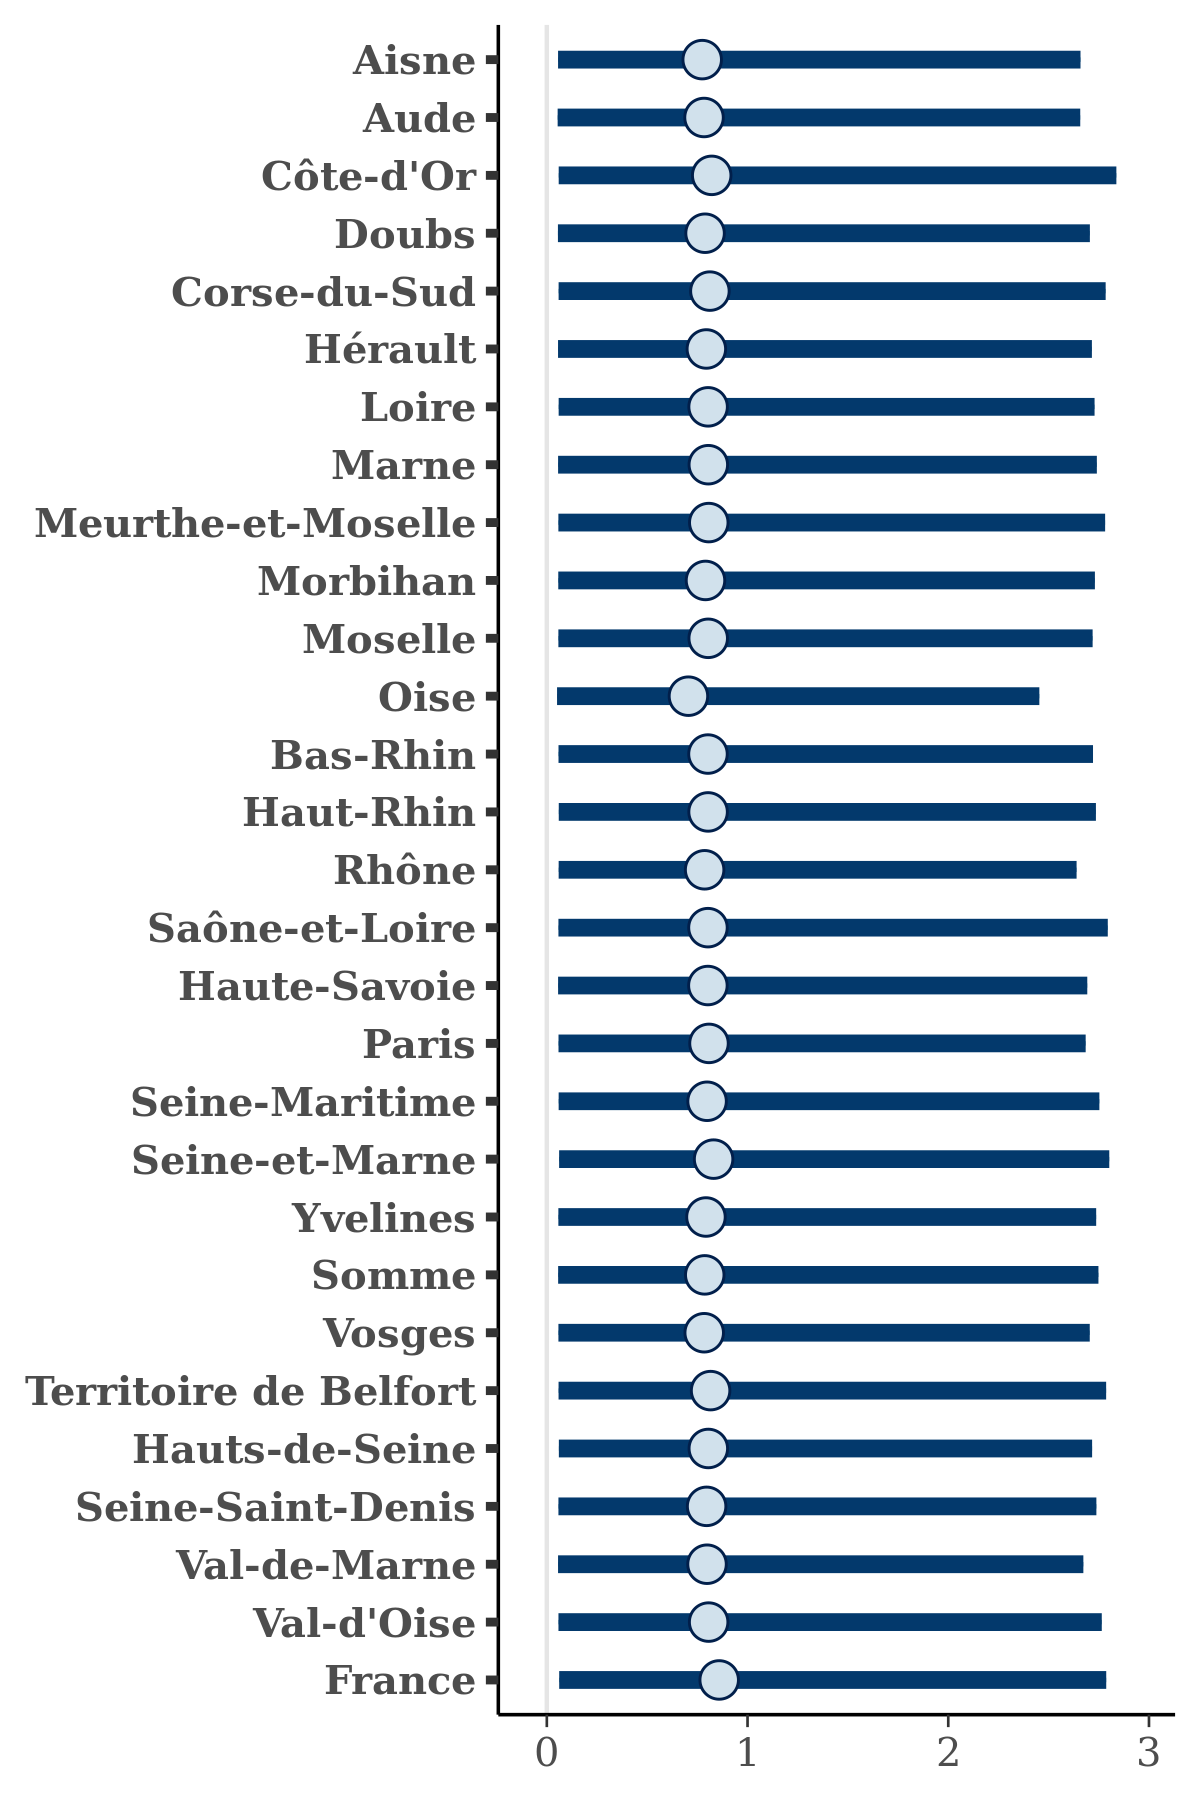

The file beside this chart, header and first rows:
, Aisne, Aude, Côte-d'Or, Doubs, Corse-du-Sud, Hérault, Loire, Marne, Meurthe-et-Moselle, Morbihan, Moselle, Oise, Bas-Rhin, Haut-Rhin, Rhône, Saône-et-Loire, Haute-Savoie, Paris, Seine-Maritime, Seine-et-Marne, Yvelines, Somme, Vosges
1, 0.3223, 0.3556, 0.3898, 0.3502, 0.3556, 0.3837, 0.3952, 0.3546, 0.3656, 0.3677, 0.322, 0.4087, 0.3369, 0.3541, 0.3524, 0.3804, 0.4001, 0.3398, 0.344, 0.3105, 0.3864, 0.3775, 0.2909
2, 3.009, 2.927, 3.353, 3.193, 3.072, 3.315, 3.143, 3.441, 2.782, 3.062, 3.133, 3.134, 2.924, 2.756, 3.195, 3.021, 3.056, 2.996, 2.752, 3.686, 2.832, 3.302, 3.319
3, 0.000281, 0.0002863, 0.0002871, 0.0003574, 0.0003771, 0.0002376, 0.0002741, 0.00026, 0.0003088, 0.0004393, 0.0002633, 0.0003095, 0.0002271, 0.0003521, 0.0002857, 0.0003061, 0.00034, 0.0003534, 0.0004229, 0.0002296, 0.0002813, 0.0002803, 0.0003693
4, 0.1901, 0.2302, 0.2148, 0.2096, 0.1954, 0.08518, 0.2467, 0.106, 0.1965, 0.1491, 0.2378, 0.2648, 0.2132, 0.1791, 0.1997, 0.2838, 0.1766, 0.2305, 0.1978, 0.1949, 0.1415, 0.1266, 0.2213
5, 1.302, 1.952, 1.431, 2.297, 2.003, 1.268, 1.076, 1.403, 1.206, 1.179, 1.75, 0.8851, 1.973, 1.391, 1.518, 1.963, 1.429, 2.245, 1.515, 1.504, 1.78, 1.542, 1.115
6, 2.036, 0.8751, 0.4083, 1.389, 1.266, 1.658, 0.5543, 1.944, 0.7579, 0.5984, 1.481, 1.37, 2.04, 2.047, 0.6581, 3.447, 1.515, 2.367, 0.4143, 0.8685, 1.158, 1.666, 1.855
7, 0.9185, 0.9956, 0.7674, 0.7993, 0.7729, 0.9194, 0.6885, 0.7884, 0.7979, 0.7677, 0.7015, 0.9667, 0.8719, 0.8712, 0.7121, 1.151, 0.9834, 0.8434, 0.8345, 0.9261, 0.9305, 0.6786, 0.9279
8, 2.297, 1.808, 1.925, 2.632, 1.731, 2.075, 3.475, 2.508, 2.932, 2.496, 2.955, 1.382, 1.693, 2.896, 1.575, 2.081, 2.539, 2.39, 2.052, 2.667, 2.626, 2.425, 2.617
9, 0.0243, 0.02588, 0.02627, 0.02841, 0.02819, 0.02597, 0.02254, 0.06433, 0.02539, 0.02246, 0.03413, 0.04495, 0.03023, 0.02854, 0.03808, 0.02949, 0.03988, 0.02705, 0.02419, 0.0315, 0.04904, 0.04212, 0.0127
10, 0.02996, 0.05193, 0.07634, 0.03583, 0.05256, 0.04368, 0.06626, 0.05577, 0.03106, 0.05335, 0.04484, 0.03939, 0.06474, 0.04952, 0.06348, 0.05639, 0.03605, 0.04804, 0.04106, 0.07035, 0.0462, 0.04762, 0.03072
11, 1.193, 1.693, 1.154, 1.342, 1.256, 1.147, 1.559, 1.39, 1.606, 1.286, 1.125, 0.9712, 1.202, 1.156, 1.391, 1.457, 1.281, 1.421, 1.4, 1.748, 1.477, 1.19, 1.352
12, 1.234, 2.288, 1.155, 0.9127, 2.044, 1.019, 0.3663, 0.8211, 1.086, 0.7075, 0.653, 0.6664, 0.8301, 1.212, 0.7156, 0.9835, 1.033, 0.4364, 1.703, 0.8698, 0.7466, 1.983, 1.501
13, 1.588, 1.504, 1.544, 1.673, 1.786, 1.873, 1.559, 1.735, 1.744, 1.683, 1.552, 1.68, 1.464, 1.708, 1.605, 1.627, 1.653, 1.65, 1.882, 1.673, 1.669, 1.852, 1.676
14, 0.8579, 0.5628, 0.8145, 0.5537, 1.526, 0.9578, 0.7314, 0.9569, 1.318, 0.6677, 1.092, 0.4525, 1.343, 1.032, 0.9579, 1.264, 1.061, 1.539, 0.6259, 1.072, 0.584, 0.847, 0.7714
15, 2.688, 2.614, 2.826, 2.812, 2.895, 2.85, 2.693, 2.843, 2.832, 2.864, 2.867, 2.848, 2.76, 2.763, 3.21, 2.817, 3.287, 3.005, 2.936, 2.721, 2.92, 2.639, 2.571
16, 0.1721, 0.2164, 0.1805, 0.2328, 0.2352, 0.2118, 0.2075, 0.1874, 0.2424, 0.1547, 0.2513, 0.1985, 0.2478, 0.2434, 0.1776, 0.185, 0.1521, 0.1924, 0.1769, 0.1904, 0.1634, 0.1697, 0.2483
17, 1.14, 1.312, 1.479, 1.03, 1.436, 1.399, 1.173, 1.326, 1.313, 1.022, 1.289, 1.258, 1.147, 1.394, 1.183, 1.18, 1.301, 1.319, 1.272, 1.281, 1.218, 1.215, 1.105
18, 1.283, 2.394, 1.756, 1.737, 1.51, 0.9751, 1.793, 1.943, 1.294, 1.282, 1.561, 0.9485, 1.587, 2.343, 1.465, 0.7199, 1.839, 0.8831, 0.9098, 1.372, 2.637, 1.245, 1.372
19, 2.712, 1.608, 1.811, 4.41, 2.516, 2.13, 2.728, 1.393, 3.827, 2.1, 2.294, 1.097, 2.192, 3.456, 2.493, 2.132, 4.427, 2.718, 2.879, 2.3, 3.031, 0.9782, 2.913
20, 0.1006, 0.09626, 0.1006, 0.09741, 0.09942, 0.09781, 0.1031, 0.08982, 0.07418, 0.1018, 0.09318, 0.0957, 0.1193, 0.06915, 0.08251, 0.09303, 0.08933, 0.1097, 0.08443, 0.09847, 0.09809, 0.09142, 0.1029
21, 1.362, 1.118, 1.085, 0.9572, 1.072, 1.105, 0.9845, 1.226, 0.8421, 1.002, 0.9934, 0.9894, 0.8074, 0.9563, 1.241, 1.383, 1.308, 1.164, 1.025, 1.037, 0.9194, 1.016, 0.993
22, 3.809, 2.371, 3.271, 1.845, 3.387, 3.255, 3.243, 2.632, 3.21, 2.188, 3.031, 2.129, 1.826, 3.758, 3.186, 3.004, 1.999, 3.077, 2.746, 3.618, 2.213, 2.795, 3.576
23, 0.783, 0.8212, 0.6076, 0.4343, 0.3479, 0.9867, 0.325, 0.6933, 1.512, 0.7809, 1.009, 0.3991, 0.6512, 0.4326, 0.4825, 0.3692, 1.124, 0.7644, 0.7177, 0.5805, 0.6081, 0.7045, 0.4719
24, 0.7061, 1.108, 2.519, 1.285, 0.9746, 0.358, 0.749, 1.725, 0.6599, 1.847, 0.5166, 1.022, 2.33, 0.7028, 1.097, 0.6419, 2.373, 0.8854, 2.941, 1.531, 0.3397, 0.4764, 1.034
25, 1.631, 1.605, 2.051, 1.681, 1.987, 1.366, 1.683, 1.242, 1.308, 1.419, 1.258, 0.8318, 1.582, 1.646, 1.457, 1.36, 1.566, 1.351, 1.605, 1.525, 1.34, 1.552, 1.23
26, 1.261, 1.151, 0.8772, 1.06, 1.318, 0.8486, 1.183, 0.821, 1.087, 1.046, 0.9535, 0.769, 0.8988, 1.206, 1.208, 0.7798, 0.8318, 1.319, 1.461, 1.66, 1.428, 1.023, 1.007
27, 0.07305, 0.06958, 0.06404, 0.07771, 0.08125, 0.07216, 0.08492, 0.06522, 0.08146, 0.08173, 0.07118, 0.07583, 0.07656, 0.0732, 0.08918, 0.08369, 0.07146, 0.07166, 0.07795, 0.08076, 0.0838, 0.08301, 0.0809
28, 0.1413, 0.09556, 0.1701, 0.1282, 0.1488, 0.2255, 0.1205, 0.1999, 0.09454, 0.194, 0.1508, 0.1077, 0.1675, 0.1403, 0.1383, 0.1657, 0.1772, 0.2183, 0.1136, 0.2644, 0.1268, 0.162, 0.167
29, 1.355, 1.313, 1.32, 1.374, 1.568, 1.686, 1.372, 1.449, 1.881, 1.184, 1.082, 0.9368, 0.9954, 1.489, 1.383, 1.564, 0.9175, 1.422, 1.354, 1.344, 1.117, 1.227, 1.301
30, 0.5093, 0.3598, 0.5648, 0.5199, 0.5695, 0.4385, 0.3645, 0.4675, 0.3877, 0.5715, 0.3401, 0.4036, 0.5274, 0.5404, 0.4073, 0.3385, 0.4973, 0.6268, 0.4737, 0.4376, 0.3617, 0.4612, 0.3965
31, 0.6248, 0.6614, 0.5683, 0.7124, 0.9487, 0.957, 0.8336, 0.9473, 0.9506, 0.5492, 0.7808, 0.3552, 0.7669, 0.615, 0.9131, 0.5403, 1.032, 0.454, 0.5351, 0.5932, 1.194, 0.7223, 0.8144
32, 1, 1.087, 1.112, 1.027, 1.023, 1.095, 1.239, 1.015, 1.042, 1.097, 1.023, 0.9779, 1.045, 1.118, 1.125, 1.038, 1.177, 1.074, 0.9156, 1.085, 1.058, 1.072, 1.163
33, 2.22, 2.255, 1.99, 2.044, 1.614, 1.904, 1.721, 2.687, 2.365, 3.094, 1.672, 1.441, 1.448, 2.345, 1.204, 3.384, 1.629, 1.773, 1.856, 2.46, 1.478, 2.446, 3.202
34, 2.851, 1.946, 2.073, 2.568, 1.962, 2.488, 2.191, 2.182, 2.295, 2.233, 2.539, 1.503, 2.456, 2.298, 1.392, 1.927, 2.095, 1.889, 1.707, 1.673, 2.321, 2.005, 1.786
35, 0.3198, 0.3127, 0.3637, 0.3368, 0.3296, 0.2764, 0.4845, 0.3752, 0.3283, 0.3695, 0.3486, 0.3296, 0.3227, 0.3498, 0.3815, 0.3689, 0.4389, 0.3817, 0.3494, 0.5024, 0.3094, 0.3382, 0.3537
36, 1.545, 2.338, 1.831, 1.679, 1.587, 1.267, 1.198, 3.003, 1.351, 1.373, 1.593, 1.816, 1.396, 1.644, 1.913, 1.511, 5.421, 2.169, 3.03, 1.87, 2.226, 3.153, 2.64
37, 0.2131, 0.2038, 0.1861, 0.1841, 0.1752, 0.2021, 0.1852, 0.1889, 0.2008, 0.1779, 0.206, 0.2084, 0.1986, 0.2021, 0.1947, 0.1757, 0.1902, 0.2207, 0.2145, 0.1821, 0.1906, 0.1865, 0.1981
38, 2.88, 3.094, 3.513, 2.615, 3.387, 3.03, 3.071, 2.216, 2.797, 2.826, 3.115, 2.784, 3.052, 2.946, 2.877, 3.656, 2.744, 3.279, 2.676, 2.846, 2.894, 2.768, 3.106
39, 0.4143, 0.428, 0.4112, 0.4108, 0.4171, 0.4253, 0.4179, 0.4192, 0.4144, 0.4213, 0.4125, 0.4142, 0.4272, 0.422, 0.4326, 0.406, 0.43, 0.4194, 0.4203, 0.4228, 0.4167, 0.4212, 0.4157
40, 1.196, 0.862, 1.054, 1.269, 1.495, 1.562, 1.097, 1.054, 1.135, 1.09, 1.182, 1.376, 1.055, 1.158, 1.532, 1.085, 1.214, 1.35, 1.072, 1.124, 1.264, 1.319, 1.169
41, 0.4852, 0.3667, 0.5499, 0.3955, 0.4845, 0.4458, 0.3232, 0.4698, 0.4328, 0.3828, 0.4792, 0.4689, 0.4323, 0.4601, 0.4152, 0.3937, 0.375, 0.3436, 0.5185, 0.3762, 0.4309, 0.4765, 0.3853
42, 1.573, 1.82, 1.498, 1.408, 1.362, 1.644, 1.848, 1.558, 1.88, 1.382, 1.797, 1.716, 1.494, 1.593, 1.833, 2.189, 1.337, 1.235, 1.556, 1.766, 1.841, 1.374, 1.703
43, 0.7942, 0.7749, 0.6922, 0.7827, 0.7593, 0.832, 0.758, 0.7543, 0.8247, 0.7822, 0.8196, 0.7621, 0.8257, 0.7806, 0.8062, 0.7411, 0.7372, 0.8127, 0.6805, 0.8454, 0.7056, 0.7488, 0.7574
44, 0.566, 0.53, 0.5572, 0.3527, 0.7921, 0.8124, 0.514, 0.5587, 0.5017, 0.6903, 0.4307, 0.653, 0.4242, 0.5619, 0.4758, 0.5365, 0.5208, 0.6341, 0.7018, 0.4068, 0.5121, 0.6404, 0.5745
45, 1.867, 1.826, 2.017, 2.196, 1.857, 1.309, 0.7251, 2.091, 1.405, 4.464, 1.822, 1.597, 1.674, 1.223, 1.608, 1.906, 2.297, 2.994, 1.866, 1.089, 1.187, 1.099, 1.612
46, 2.477, 2.752, 2.75, 2.681, 2.695, 2.413, 2.928, 2.806, 2.534, 2.401, 2.586, 2.735, 2.474, 2.696, 2.49, 2.496, 2.632, 2.835, 2.841, 2.656, 2.512, 2.445, 2.503
47, 0.9155, 0.8416, 0.9148, 0.9308, 0.8746, 1.031, 0.9133, 0.9361, 0.8234, 0.8827, 1.006, 0.8952, 0.9058, 1.01, 0.9286, 0.9276, 1.013, 1.193, 1.058, 0.9992, 1.015, 0.9363, 0.9234
48, 0.3838, 0.3049, 0.3297, 0.2978, 0.2783, 0.3224, 0.2981, 0.3127, 0.327, 0.3093, 0.2729, 0.2395, 0.3314, 0.3281, 0.2743, 0.2976, 0.2774, 0.3561, 0.3203, 0.2941, 0.2629, 0.3611, 0.285
49, 1.539, 1.426, 1.433, 1.638, 1.412, 1.317, 1.609, 1.459, 1.451, 1.539, 1.516, 1.285, 1.441, 1.394, 1.528, 1.419, 1.386, 1.378, 1.489, 1.59, 1.628, 1.406, 1.447
50, 2.235, 2.212, 2.377, 2.301, 2.236, 2.234, 2.332, 2.324, 2.263, 2.261, 2.246, 2.203, 2.188, 2.272, 2.276, 2.2, 2.235, 2.28, 2.201, 2.215, 2.134, 2.355, 2.254
51, 3.164, 2.883, 5.183, 5.303, 5.132, 1.915, 6.292, 3.594, 5.022, 2.865, 3.052, 2.968, 3.515, 1.935, 2.278, 2.951, 2.057, 2.951, 2.81, 3.28, 6.152, 1.735, 4.319
52, 0.265, 0.2128, 0.2138, 0.271, 0.1857, 0.2902, 0.1858, 0.332, 0.3212, 0.3245, 0.3554, 0.2702, 0.1917, 0.2142, 0.2807, 0.2645, 0.6587, 0.322, 0.2925, 0.2455, 0.2728, 0.2592, 0.3062
53, 1.277, 0.7885, 1.251, 1.019, 1.221, 1.373, 1.114, 0.8684, 1.52, 1.308, 0.913, 0.7933, 1.197, 1.123, 0.9066, 1.06, 1.168, 0.9899, 1.026, 1.089, 1.026, 1.46, 1.369
54, 0.01138, 0.01313, 0.01089, 0.01081, 0.01213, 0.01126, 0.01094, 0.01154, 0.01406, 0.01268, 0.0127, 0.01128, 0.01259, 0.0106, 0.01426, 0.01348, 0.01178, 0.009677, 0.01452, 0.01246, 0.01047, 0.0111, 0.01235
55, 0.4161, 0.579, 0.5227, 0.4368, 0.4463, 0.4369, 0.482, 0.5014, 0.3606, 0.4001, 0.5331, 0.4105, 0.3432, 0.5195, 0.5062, 0.5851, 0.4295, 0.5761, 0.4854, 0.493, 0.4262, 0.5057, 0.4153
56, 1.291, 1.164, 2.136, 1.854, 1.847, 1.456, 1.819, 2.355, 1.627, 1.769, 2.159, 1.376, 2.318, 1.651, 1.868, 1.308, 2.055, 2.46, 2.262, 2.204, 1.757, 1.274, 2.09
57, 1.019, 2.088, 0.8186, 1.329, 0.8064, 2.23, 1.421, 1.122, 0.8648, 0.928, 1.365, 0.9083, 0.9317, 1.274, 1.204, 2.054, 1.327, 0.8155, 0.9969, 1.237, 1.558, 1.119, 0.9743
58, 0.8369, 0.966, 1.355, 1.073, 1.255, 1.063, 0.9479, 1.346, 0.9615, 1.484, 1.32, 0.9594, 1.261, 1.301, 1.105, 1.02, 1.372, 1.073, 1.273, 1.236, 1.148, 1.11, 1.333
59, 0.7632, 0.7735, 0.7405, 0.719, 0.751, 0.7149, 0.8075, 0.6725, 0.8368, 0.7738, 0.7741, 0.7015, 0.6913, 0.7152, 0.7764, 0.8306, 0.7219, 0.7386, 0.6651, 0.7582, 0.7384, 0.7357, 0.7204
60, 0.2391, 0.2243, 0.242, 0.2658, 0.2494, 0.2219, 0.215, 0.2568, 0.2363, 0.2316, 0.2613, 0.233, 0.2472, 0.2159, 0.1979, 0.2147, 0.2504, 0.2433, 0.2231, 0.245, 0.233, 0.2275, 0.2504
... 3,940 more rows
